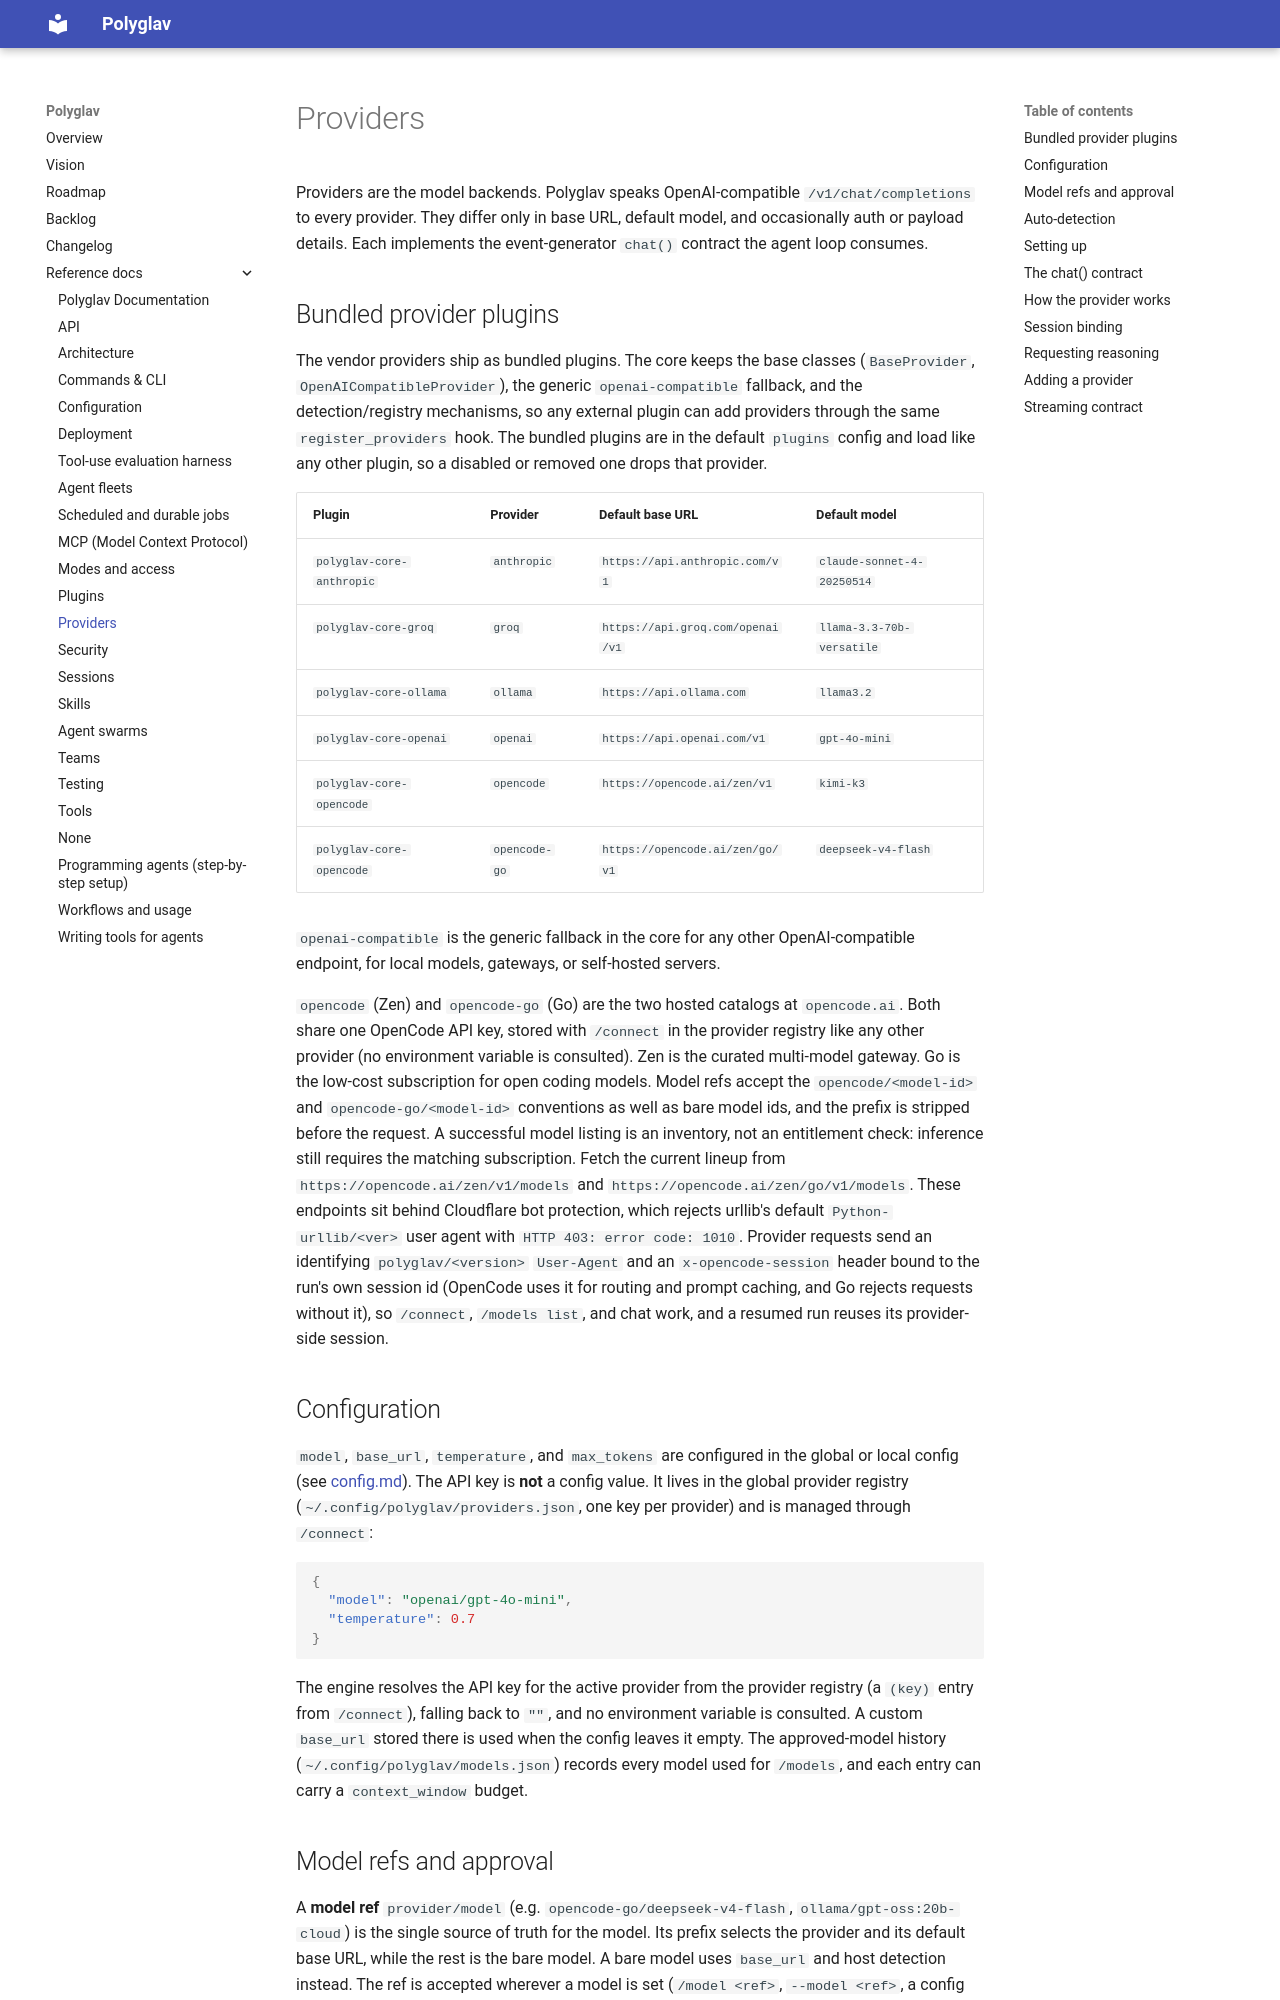

repository: polyglav/polyglav · page: reference/providers/index.html · generator: mkdocs

# Providers

Providers are the model backends. Polyglav speaks OpenAI-compatible `/v1/chat/completions` to every provider. They differ only in base URL, default model, and occasionally auth or payload details. Each implements the event-generator `chat()` contract the agent loop consumes.

## Bundled provider plugins

The vendor providers ship as bundled plugins. The core keeps the base classes (`BaseProvider`, `OpenAICompatibleProvider`), the generic `openai-compatible` fallback, and the detection/registry mechanisms, so any external plugin can add providers through the same `register_providers` hook. The bundled plugins are in the default `plugins` config and load like any other plugin, so a disabled or removed one drops that provider.

| Plugin | Provider | Default base URL | Default model |
|--------|----------|------------------|----------------|
| `polyglav-core-anthropic` | `anthropic` | `https://api.anthropic.com/v1` | `claude-sonnet-4-20250514` |
| `polyglav-core-groq` | `groq` | `https://api.groq.com/openai/v1` | `llama-3.3-70b-versatile` |
| `polyglav-core-ollama` | `ollama` | `https://api.ollama.com` | `llama3.2` |
| `polyglav-core-openai` | `openai` | `https://api.openai.com/v1` | `gpt-4o-mini` |
| `polyglav-core-opencode` | `opencode` | `https://opencode.ai/zen/v1` | `kimi-k3` |
| `polyglav-core-opencode` | `opencode-go` | `https://opencode.ai/zen/go/v1` | `deepseek-v4-flash` |

`openai-compatible` is the generic fallback in the core for any other OpenAI-compatible endpoint, for local models, gateways, or self-hosted servers.

`opencode` (Zen) and `opencode-go` (Go) are the two hosted catalogs at `opencode.ai`. Both share one OpenCode API key, stored with `/connect` in the provider registry like any other provider (no environment variable is consulted). Zen is the curated multi-model gateway. Go is the low-cost subscription for open coding models. Model refs accept the `opencode/<model-id>` and `opencode-go/<model-id>` conventions as well as bare model ids, and the prefix is stripped before the request. A successful model listing is an inventory, not an entitlement check: inference still requires the matching subscription. Fetch the current lineup from `https://opencode.ai/zen/v1/models` and `https://opencode.ai/zen/go/v1/models`. These endpoints sit behind Cloudflare bot protection, which rejects urllib's default `Python-urllib/<ver>` user agent with `HTTP 403: error code: 1010`. Provider requests send an identifying `polyglav/<version>` `User-Agent` and an `x-opencode-session` header bound to the run's own session id (OpenCode uses it for routing and prompt caching, and Go rejects requests without it), so `/connect`, `/models list`, and chat work, and a resumed run reuses its provider-side session.

## Configuration

`model`, `base_url`, `temperature`, and `max_tokens` are configured in the global or local config (see [config.md](config.md)). The API key is **not** a config value. It lives in the global provider registry (`~/.config/polyglav/providers.json`, one key per provider) and is managed through `/connect`:

```json
{
  "model": "openai/gpt-4o-mini",
  "temperature": 0.7
}
```

The engine resolves the API key for the active provider from the provider registry (a `(key)` entry from `/connect`), falling back to `""`, and no environment variable is consulted. A custom `base_url` stored there is used when the config leaves it empty. The approved-model history (`~/.config/polyglav/models.json`) records every model used for `/models`, and each entry can carry a `context_window` budget.
